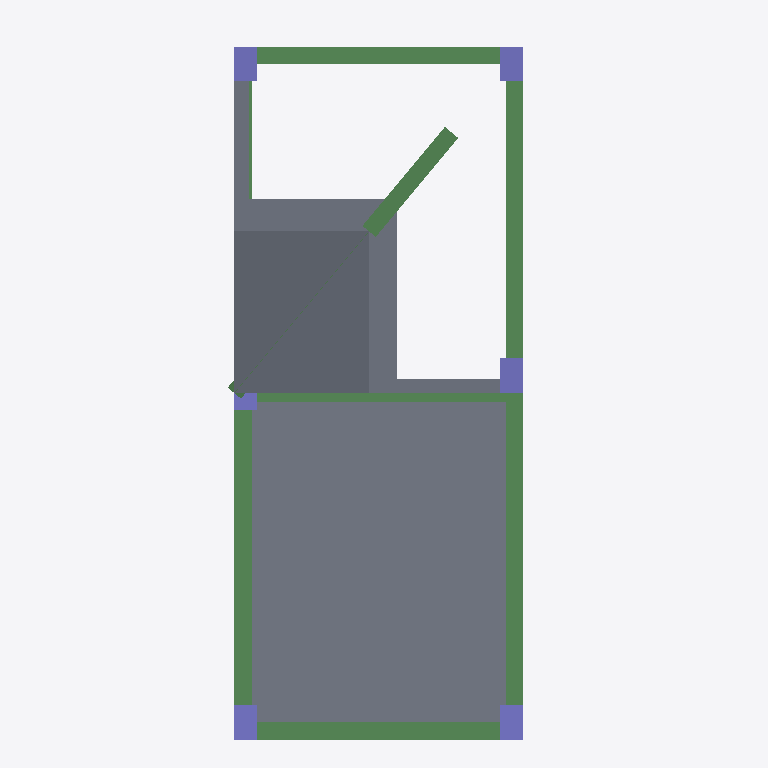
Plan cut of the same IFC building model at storey 'LEVEL 2' (level 3.00 m, cut at 4.40 m), seen from above with north up, elements coloured by IFC class: 8 beams (green), 6 columns (violet), 5 slabs (grey). Cut surfaces are drawn darker.
Extent 5.4 m × 12.3 m × 6.0 m (x, y, z). Storeys (3): BASE LEVEL at 0.00 m; LEVEL 2 at 3.00 m; TOP LEVEL at 6.00 m. Elements (24): 10 IfcBeam, 9 IfcColumn, 5 IfcSlab.

HEADER;
FILE_DESCRIPTION((''),'2;1');
FILE_NAME('','2018-06-16T00:14:27',(''),(''),'Xbim File Processor version 4.0.0.0','Xbim version 4.0.0.0','');
FILE_SCHEMA(('IFC4'));
ENDSEC;
DATA;
#1=IFCPROJECT('1uCNl7YhPDXBimUBmimOei',#2,'BimProject',$,$,'longName__BimProject','Modeling',(#137),#8);
#46=IFCSITE('31bAMIm8z1OATI$b658iZG',#2,'simple Site',$,$,#49,$,$,.ELEMENT.,$,$,$,$,$);
#51=IFCBUILDING('1IFCo8fSf4xPJWE9Gw77Km',#2,'simple building',$,$,#52,$,$,.ELEMENT.,$,$,$);
#54=IFCBUILDINGSTOREY('0Swyhw2mv3WgxBhhz1UfJo',#2,'BASE LEVEL',$,$,#55,$,'BASE LEVEL',.ELEMENT.,0.0);
#57=IFCBUILDINGSTOREY('1xCMeAFNL8NAbX5bfieDy7',#2,'LEVEL 2',$,$,#58,$,'LEVEL 2',.ELEMENT.,3000.0);
#61=IFCBUILDINGSTOREY('28pW0_sQTC8ua495Q6wPS4',#2,'TOP LEVEL',$,$,#62,$,'TOP LEVEL',.ELEMENT.,6000.0);
#383=IFCSLAB('0jHysUG$9FzBP2X0vKTOe7',#2,'StandardArcSlab_Thickness_250',$,'Slab Thickness 250',#386,#393,$,.FLOOR.);
#360=IFCSLAB('2Ac2yj0F11Zv2WqesA7u0g',#2,'StandardArcSlab_Thickness_250',$,'Slab Thickness 250',#363,#371,$,.FLOOR.);
#325=IFCSLAB('25oCeBGbv4aAfAkttuzjwZ',#2,'StandardArcSlab_Thickness_250',$,'Slab Thickness 250',#328,#337,$,.FLOOR.);
#217=IFCBEAM('1al3LHo591GRQWEzVLoDvp',#2,'StandardStrBeam_Rec_300_800',$,'Rectangular Beam 300 x 800',#220,#227,$,.BEAM.);
#235=IFCBEAM('3nIkI4xHP4W8LW_HOr717x',#2,'StandardStrBeam_Rec_300_800',$,'Rectangular Beam 300 x 800',#238,#227,$,.BEAM.);
#239=IFCBEAM('0CZIcRzMn4P84iyzEf9VkA',#2,'StandardStrBeam_Rec_300_800',$,'Rectangular Beam 300 x 800',#242,#227,$,.BEAM.);
#170=IFCBEAM('1Qu_G2KLL6XAszhBX0f3g5',#2,'StandardStrBeam_Rec_300_800',$,'Rectangular Beam 300 x 800',#173,#189,$,.BEAM.);
#207=IFCBEAM('0atvwx5Rv2wPphvdyueiAC',#2,'StandardStrBeam_Rec_300_800',$,'Rectangular Beam 300 x 800',#210,#189,$,.BEAM.);
#347=IFCSLAB('1YksvRIIr6PAWvvZ61tvZO',#2,'StandardArcSlab_Thickness_250',$,'Slab Thickness 250',#350,#357,$,.FLOOR.);
#201=IFCBEAM('3wmKdPrh56wfRfeBPDd0_U',#2,'StandardStrBeam_Rec_300_800',$,'Rectangular Beam 300 x 800',#204,#189,$,.BEAM.);
#249=IFCBEAM('13IsYN8HH5ZP4y6_8NhXy$',#2,'StandardStrBeam_Rec_300_800',$,'Rectangular Beam 300 x 800',#252,#259,$,.BEAM.);
#372=IFCSLAB('3ZZOmfOSXExAsgCwUNT1vi',#2,'StandardArcSlab_Thickness_250',$,'Slab Thickness 250',#375,#382,$,.FLOOR.);
#263=IFCCOLUMN('3H$boSSr9AUR_mIc2D3yRd',#2,'StandardStrColumn_Rec_400_600',$,'Rectangular Col 400 x 600',#266,#272,$,.COLUMN.);
#299=IFCCOLUMN('2t1wUbwAT9LQGX_C7p5Br7',#2,'StandardStrColumn_Rec_400_600',$,'Rectangular Col 400 x 600',#302,#272,$,.COLUMN.);
#309=IFCCOLUMN('08YKXXkFf6HfOX6_v$r3qk',#2,'StandardStrColumn_Rec_400_600',$,'Rectangular Col 400 x 600',#312,#272,$,.COLUMN.);
#295=IFCCOLUMN('1MaLuNi1D9_g2P9fDvdCcT',#2,'StandardStrColumn_Rec_400_600',$,'Rectangular Col 400 x 600',#298,#272,$,.COLUMN.);
#319=IFCCOLUMN('2hxH87svP7YPSi6CPTRfR_',#2,'StandardStrColumn_Rec_400_600',$,'Rectangular Col 400 x 600',#322,#272,$,.COLUMN.);
#283=IFCCOLUMN('2d5woiUez0kOTvgfdhBESb',#2,'StandardStrColumn_Rec_400_600',$,'Rectangular Col 400 x 600',#286,#272,$,.COLUMN.);
#231=IFCBEAM('0UQsAox_9CZfi4E5ezI1f8',#2,'StandardStrBeam_Rec_300_800',$,'Rectangular Beam 300 x 800',#234,#227,$,.BEAM.);
ENDSEC;